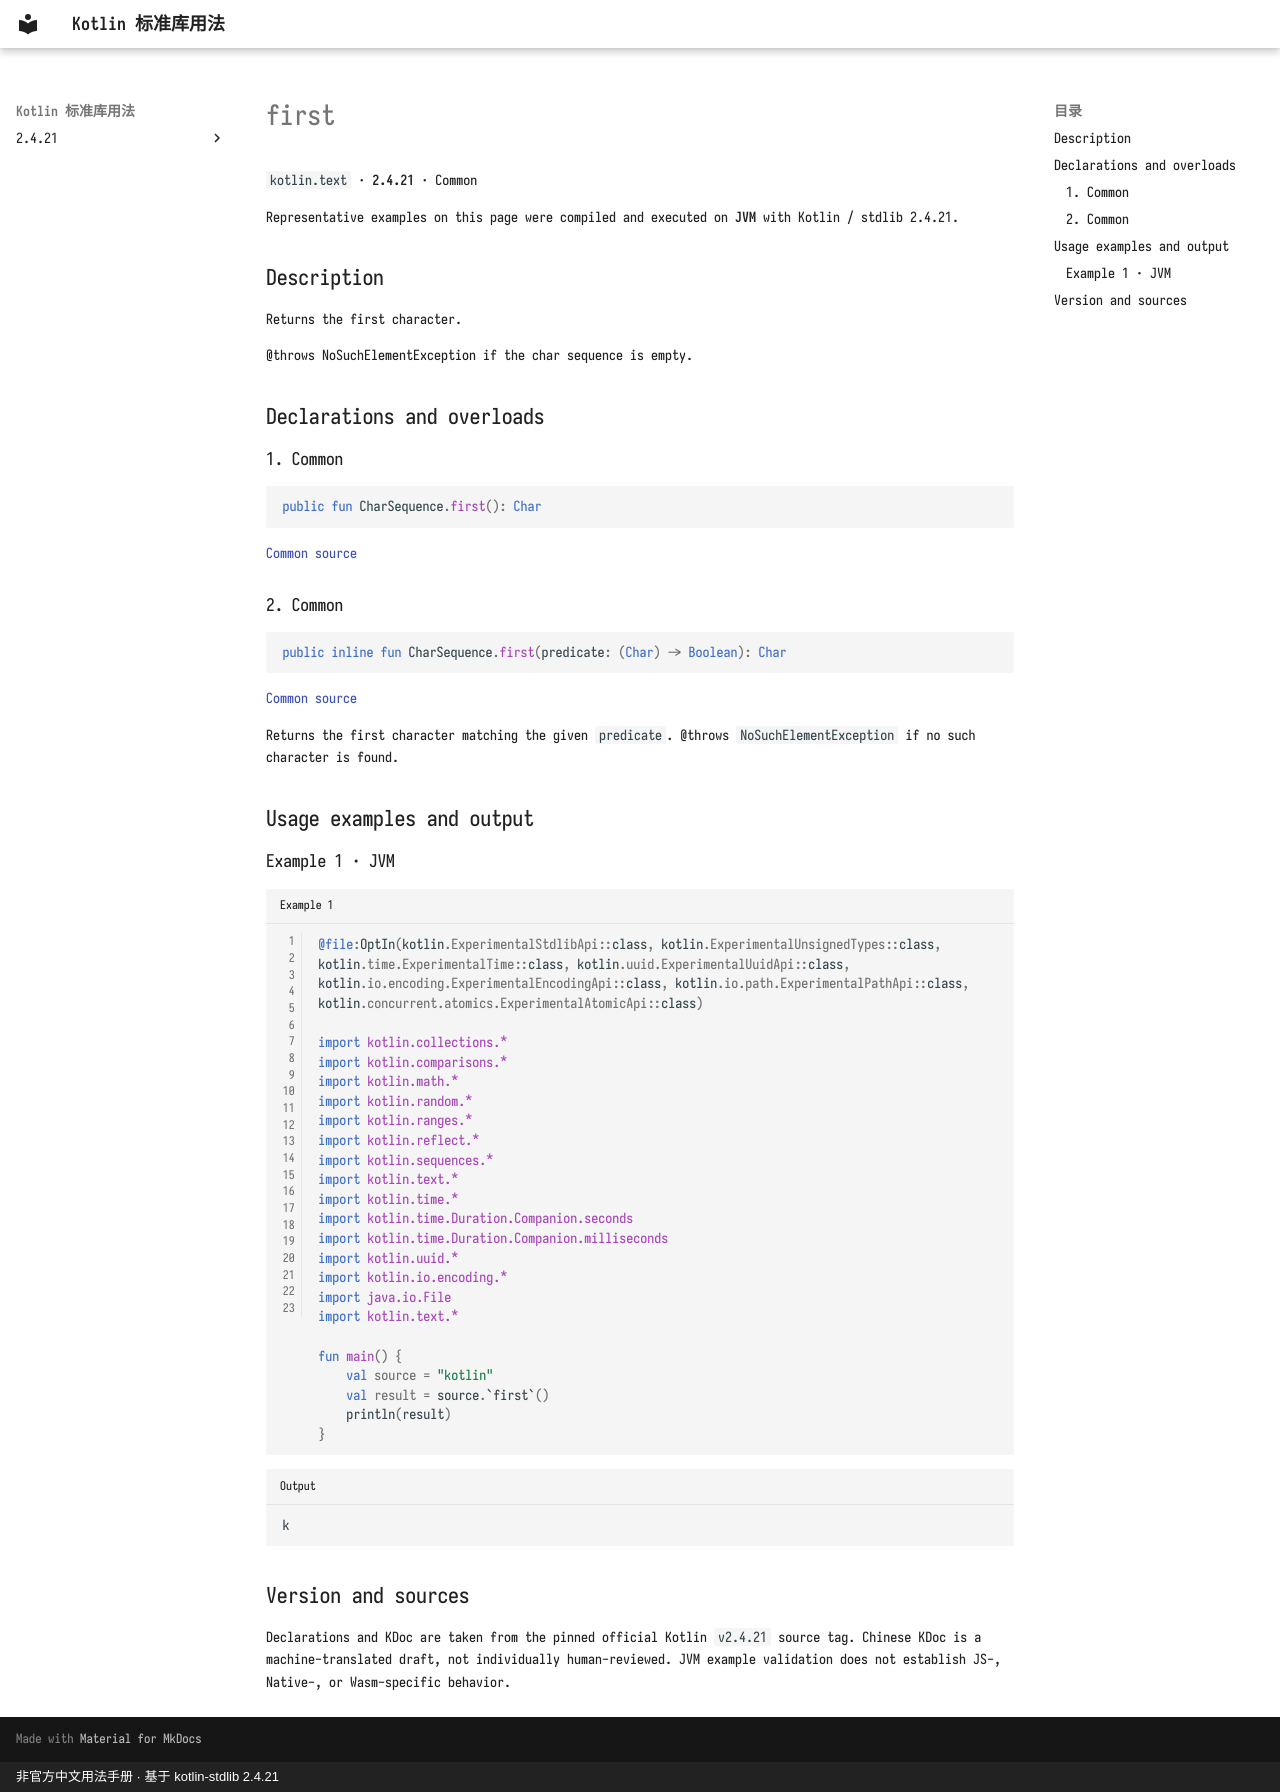

repository: oooooooko/kotlin-stdlib-docs · page: en/api/kotlin.text/first--a7937b64/index.html · generator: mkdocs · copyright: 非官方中文用法手册 · 基于 kotlin-stdlib 2.4.21

# first

`kotlin.text` · **2.4.21** · Common

Representative examples on this page were compiled and executed on **JVM** with Kotlin / stdlib 2.4.21.

## Description

Returns the first character.

@throws NoSuchElementException if the char sequence is empty.

## Declarations and overloads

### 1. Common

```kotlin
public fun CharSequence.first(): Char
```

[Common source](https://github.com/JetBrains/kotlin/blob/v2.4.21/libraries/stdlib/common/src/generated/_Strings.kt#L70)

### 2. Common

```kotlin
public inline fun CharSequence.first(predicate: (Char) -> Boolean): Char
```

[Common source](https://github.com/JetBrains/kotlin/blob/v2.4.21/libraries/stdlib/common/src/generated/_Strings.kt#L81)

Returns the first character matching the given `predicate`.
@throws `NoSuchElementException` if no such character is found.

## Usage examples and output

### Example 1 · JVM

```kotlin title="Example 1" linenums="1"
@file:OptIn(kotlin.ExperimentalStdlibApi::class, kotlin.ExperimentalUnsignedTypes::class, kotlin.time.ExperimentalTime::class, kotlin.uuid.ExperimentalUuidApi::class, kotlin.io.encoding.ExperimentalEncodingApi::class, kotlin.io.path.ExperimentalPathApi::class, kotlin.concurrent.atomics.ExperimentalAtomicApi::class)

import kotlin.collections.*
import kotlin.comparisons.*
import kotlin.math.*
import kotlin.random.*
import kotlin.ranges.*
import kotlin.reflect.*
import kotlin.sequences.*
import kotlin.text.*
import kotlin.time.*
import kotlin.time.Duration.Companion.seconds
import kotlin.time.Duration.Companion.milliseconds
import kotlin.uuid.*
import kotlin.io.encoding.*
import java.io.File
import kotlin.text.*

fun main() {
    val source = "kotlin"
    val result = source.`first`()
    println(result)
}
```

```text title="Output"
k
```

## Version and sources

Declarations and KDoc are taken from the pinned official Kotlin `v2.4.21` source tag. Chinese KDoc is a machine-translated draft, not individually human-reviewed. JVM example validation does not establish JS-, Native-, or Wasm-specific behavior.
